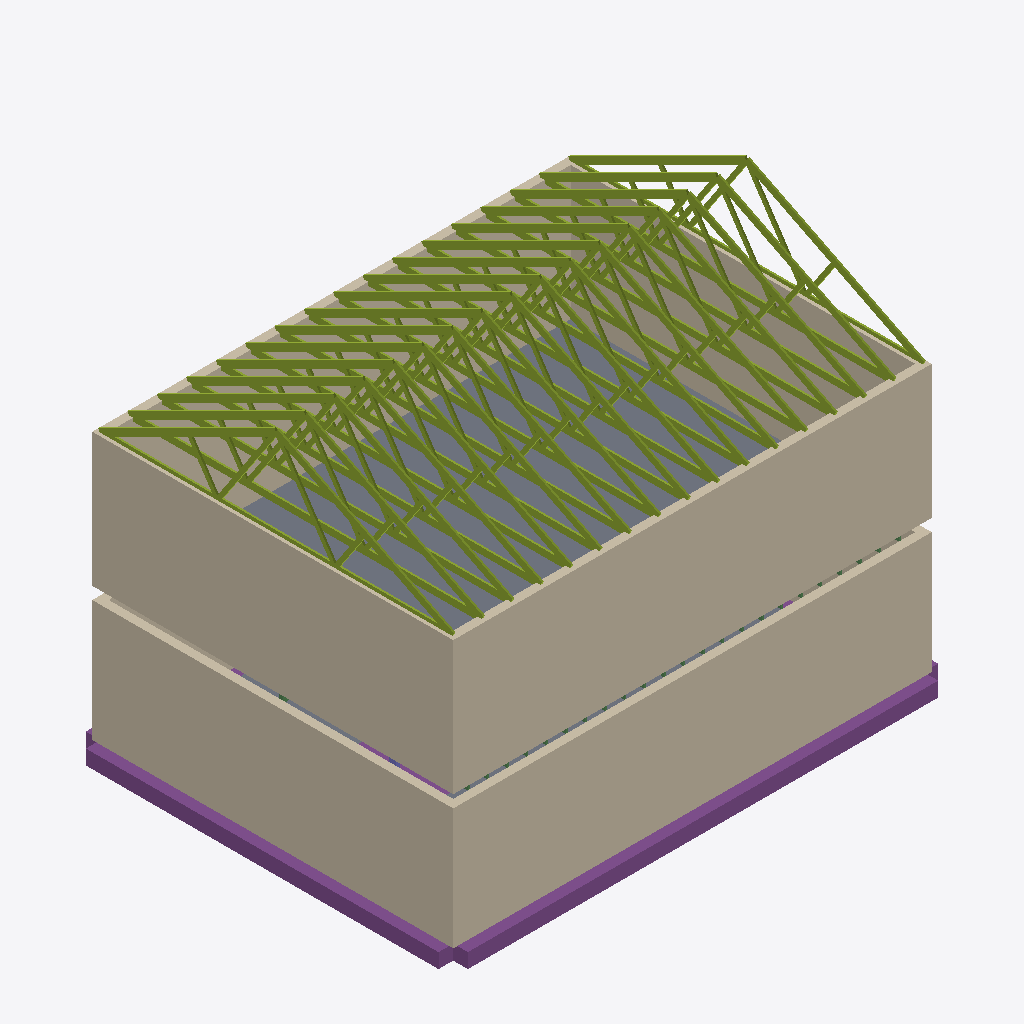
Isometric view of an IFC building model (IFC-SPF (STEP), schema IFC4, length unit metre), seen from the south-west, elements coloured by IFC class: 119 members (olive), 8 walls (beige), 5 footings (purple), 2 slabs (grey), 1 column (violet), 1 beam (green).
Extent 10.4 m × 7.9 m × 7.9 m (x, y, z). Storeys (3): Level 1 at 0.00 m; Level 2 at 2.77 m; Roof Plate at 5.54 m. Elements (195): 119 IfcMember, 47 IfcBeam, 9 IfcStructuralSurfaceMember, 8 IfcWall, 7 IfcFooting, 3 IfcColumn, 2 IfcSlab.

HEADER;
FILE_DESCRIPTION(('ViewDefinition [CoordinationView]'),'2;1');
FILE_NAME('','2026-11-04T11:14:56',(''),(''),'IfcOpenShell 0.8.0','IfcOpenShell 0.8.0','');
FILE_SCHEMA(('IFC4'));
ENDSEC;
DATA;
#9=IFCPROJECT('2iPvELsxXB5wRHnCRAhrgL',$,'Project',$,$,$,$,(#8),#5);
#10=IFCSITE('1s6cKNf2j259Us0W01MCYu',$,'Site',$,$,$,$,$,.ELEMENT.,$,$,$,$,$);
#12=IFCBUILDING('2gCl7y2_f678N8LbkyC8wb',$,'Building',$,$,$,$,$,.ELEMENT.,$,$,$);
#14=IFCBUILDINGSTOREY('3RowNLUXv6kP7dQEG6JttT',$,'Level 1',$,$,$,$,$,.ELEMENT.,0.0);
#16=IFCBUILDINGSTOREY('39B3z0cWr96ARn8Gj$q2Qe',$,'Level 2',$,$,#743,$,$,.ELEMENT.,2.7686);
#25=IFCBUILDINGSTOREY('2grdsQOKrF5QkEeNcQLozv',$,'Roof Plate',$,$,#746,$,$,.ELEMENT.,5.5372);
#41=IFCWALL('0_1ZaKTs97gPcDFU$ip9P7',$,$,$,$,#1507,#1520,$,.SOLIDWALL.);
#40=IFCWALL('01dNbnTbHDIAlVuCLeyPyo',$,$,$,$,#1482,#1495,$,.SOLIDWALL.);
#47=IFCWALL('3hJcujK8T2Xv8mF53SQAIj',$,$,$,$,#1652,#1665,$,.SOLIDWALL.);
#46=IFCWALL('1i8MLRRbv6aAHhVuUU2d1M',$,$,$,$,#1628,#1641,$,.SOLIDWALL.);
#111=IFCSLAB('1SMjj9Tg5Dnv1sVU4PqsRd',$,$,$,$,#1700,#1713,$,.FLOOR.);
#45=IFCWALL('3YXHdH3qr268gdSD8Z3l2x',$,$,$,$,#1604,#1617,$,.SOLIDWALL.);
#43=IFCWALL('35qvOoIU9EoBIUCdVrdiP$',$,$,$,$,#1556,#1569,$,.SOLIDWALL.);
#50=IFCFOOTING('3XGW6Cbvz63wz8RKzRSS6x',$,$,$,$,#16271,#16335,$,.STRIP_FOOTING.);
#53=IFCFOOTING('2YDHGnjab6PPfvu90PN8Gx',$,$,$,$,#16472,#16536,$,.STRIP_FOOTING.);
#126=IFCMEMBER('0r3u1pGj950PMSQG2bN0Fr',$,$,$,$,#5685,#5749,$,.CHORD.);
#134=IFCMEMBER('34Ig_QaxrDOvpG57FJLVsW',$,$,$,$,#6154,#6218,$,.CHORD.);
#142=IFCMEMBER('1ABpv$TBnChwxPa8ESEMjB',$,$,$,$,#6623,#6687,$,.CHORD.);
#174=IFCMEMBER('0z8VzXTLv3hxM4IrCEOjLT',$,$,$,$,#8499,#8563,$,.CHORD.);
#190=IFCMEMBER('0FmVJJAyD5qP37Ukv2Kf_s',$,$,$,$,#9437,#9501,$,.CHORD.);
#180=IFCMEMBER('2bU59hg8r4TuF6UdAiP_1p',$,$,$,$,#8834,#8898,$,.CHORD.);
#148=IFCMEMBER('194us5eHfAQvboTnE_TvSp',$,$,$,$,#6958,#7022,$,.CHORD.);
#132=IFCMEMBER('2Vo5IHCBzAF9_2ifmUyRbp',$,$,$,$,#6020,#6084,$,.CHORD.);
#204=IFCMEMBER('3eX$nMeF55Jf8$tvdbLn6n',$,$,$,$,#10241,#10305,$,.CHORD.);
#212=IFCMEMBER('1QGlUH_vX7cfIa364aMLxo',$,$,$,$,#10710,#10774,$,.CHORD.);
#116=IFCMEMBER('2iJ9rM4I90bwUG4GJuSOYo',$,$,$,$,#5082,#5146,$,.CHORD.);
#164=IFCMEMBER('2wdY1rQIHCuhv2iYiEpZDv',$,$,$,$,#7896,#7960,$,.CHORD.);
#158=IFCMEMBER('1EDo9RmvX1880zrf9pP6Hg',$,$,$,$,#7561,#7625,$,.CHORD.);
#236=IFCMEMBER('2nZXkcYcbBKuIrI7slpVqp',$,$,$,$,#12117,#12181,$,.CHORD.);
#196=IFCMEMBER('0CI4$pv1X5j8wRwLCZMcQ$',$,$,$,$,#9772,#9836,$,.CHORD.);
#244=IFCMEMBER('1k2xuJBHn12vIULKFamRZd',$,$,$,$,#12586,#12650,$,.CHORD.);
#228=IFCMEMBER('2K_UAOUHD1cP2jxf9W0SyD',$,$,$,$,#11648,#11712,$,.CHORD.);
#238=IFCMEMBER('3_UlpD$uH9EuIPga_JK_CU',$,$,$,$,#12251,#12315,$,.CHORD.);
#206=IFCMEMBER('1fdz$8Kz95CBPhsaNyRyGK',$,$,$,$,#10375,#10439,$,.CHORD.);
#222=IFCMEMBER('1qc42Fkib2Df4rPcU9yeA8',$,$,$,$,#11313,#11377,$,.CHORD.);
#230=IFCMEMBER('38DKikLNn2M86T2izST$A8',$,$,$,$,#11782,#11846,$,.CHORD.);
#124=IFCMEMBER('0sWYR7uMv4yvZMZ1qhFHmf',$,$,$,$,#5551,#5615,$,.CHORD.);
#220=IFCMEMBER('3QAByM$tr60fkvrnhpK1oG',$,$,$,$,#11179,#11243,$,.CHORD.);
#156=IFCMEMBER('3Kmd$50Rv4uuSnvwlmR2cZ',$,$,$,$,#7427,#7491,$,.CHORD.);
#140=IFCMEMBER('12CjcLOMz6lAV5zSEpxCjR',$,$,$,$,#6489,#6553,$,.CHORD.);
#172=IFCMEMBER('3K$NjzXK58ORMGSyk1JUlQ',$,$,$,$,#8365,#8429,$,.CHORD.);
#198=IFCMEMBER('0Jomud9a51M9tGnJ37PSOQ',$,$,$,$,#9906,#9970,$,.CHORD.);
#150=IFCMEMBER('2D$KzFEdTD8BEHH93rrpeB',$,$,$,$,#7092,#7156,$,.CHORD.);
#214=IFCMEMBER('38Sz2Vr2v5O94Zem0UtdLR',$,$,$,$,#10844,#10908,$,.CHORD.);
#182=IFCMEMBER('2xMw6DsvfDOAwePaEfhFqL',$,$,$,$,#8968,#9032,$,.CHORD.);
#188=IFCMEMBER('0pwr7MYfH3Ie1$CCiN$YCp',$,$,$,$,#9303,#9367,$,.CHORD.);
#166=IFCMEMBER('1ny$d4KDP8ofGMeXBn77$g',$,$,$,$,#8030,#8094,$,.CHORD.);
#118=IFCMEMBER('1Nv4_eWG97KR9HETzHj4aY',$,$,$,$,#5216,#5280,$,.CHORD.);
#165=IFCMEMBER('3B50RWuj95r82DH0EyhCgu',$,$,$,$,#7963,#8027,$,.CHORD.);
#213=IFCMEMBER('0V$YW3revBReKXfQ3k2xWA',$,$,$,$,#10777,#10841,$,.CHORD.);
#114=IFCSLAB('1JWGPNsFL6NvCE9fKVBZOt',$,$,$,$,#1716,#1729,$,.BASESLAB.);
#133=IFCMEMBER('2aObP9YUvBM98K3hFNv0vB',$,$,$,$,#6087,#6151,$,.CHORD.);
#149=IFCMEMBER('0W$NvDVzj2PhEyvaq8bsQK',$,$,$,$,#7025,#7089,$,.CHORD.);
#245=IFCMEMBER('2DYcL4TS583f1ApKs9xVqV',$,$,$,$,#12653,#12717,$,.CHORD.);
#125=IFCMEMBER('21jr2TjP9FHwBy2LdpYlrl',$,$,$,$,#5618,#5682,$,.CHORD.);
#181=IFCMEMBER('0FptGCiG1CyBrLObC$xx8W',$,$,$,$,#8901,#8965,$,.CHORD.);
#117=IFCMEMBER('3801JLkirAEOuhrj_RXMDq',$,$,$,$,#5149,#5213,$,.CHORD.);
#197=IFCMEMBER('1cWIWCfAL0vg_CJ7_V9Xjw',$,$,$,$,#9839,#9903,$,.CHORD.);
#229=IFCMEMBER('22F2pzuRP1QucxqW6cBctt',$,$,$,$,#11715,#11779,$,.CHORD.);
#173=IFCMEMBER('1RdKmsDznAWwNVLIZG7DB4',$,$,$,$,#8432,#8496,$,.CHORD.);
#205=IFCMEMBER('2i4LwiER9AcB8HImDvikxE',$,$,$,$,#10308,#10372,$,.CHORD.);
#221=IFCMEMBER('0R4wGZDtH3uwbsyDeFyfmm',$,$,$,$,#11246,#11310,$,.CHORD.);
#237=IFCMEMBER('3fT947a1r50RNBlGYrA2Lf',$,$,$,$,#12184,#12248,$,.CHORD.);
#157=IFCMEMBER('1k9RuztVv7K8R583ufh08L',$,$,$,$,#7494,#7558,$,.CHORD.);
#189=IFCMEMBER('0OdodHTDv9FgaveptC2E_w',$,$,$,$,#9370,#9434,$,.CHORD.);
#141=IFCMEMBER('2DDTmCDnr9FQ26uqDHKMSW',$,$,$,$,#6556,#6620,$,.CHORD.);
#246=IFCMEMBER('2qcGeCaJzAUfgIYtNFmx$s',$,$,$,$,#12720,#12784,$,.CHORD.);
#120=IFCMEMBER('1IIz5FdsH0I88ktp9VS9la',$,$,$,$,#5350,#5414,$,.STRUT.);
#44=IFCWALL('26rephmk15mhujJOHio1LJ',$,$,$,$,#1580,#1593,$,.SOLIDWALL.);
#192=IFCMEMBER('1uD1noXir9rh0L8hfpZywj',$,$,$,$,#9571,#9635,$,.STRUT.);
#240=IFCMEMBER('1G5ijVfI18sQ3HqQwYj2QT',$,$,$,$,#12385,#12449,$,.STRUT.);
#168=IFCMEMBER('2k2aAoblT7kRydXTxLbULo',$,$,$,$,#8164,#8228,$,.STRUT.);
#224=IFCMEMBER('3alU0HlSL4M80AJS$3H05W',$,$,$,$,#11447,#11511,$,.STRUT.);
#248=IFCMEMBER('0Uv0aOfAb7WAT$uw$FEGtp',$,$,$,$,#12854,#12918,$,.STRUT.);
#128=IFCMEMBER('2M$cjnRZX0vv7ucHnhMxRp',$,$,$,$,#5819,#5883,$,.STRUT.);
#232=IFCMEMBER('19_SAzfSr5Zfa30_2ROokK',$,$,$,$,#11916,#11980,$,.STRUT.);
#144=IFCMEMBER('2HjvT2cwPDvB_F_4eMsWo1',$,$,$,$,#6757,#6821,$,.STRUT.);
#200=IFCMEMBER('3NK$umi6f4shuQLXzQYxi3',$,$,$,$,#10040,#10104,$,.STRUT.);
#160=IFCMEMBER('25tNEccMz2$9Z950S5MRhn',$,$,$,$,#7695,#7759,$,.STRUT.);
#176=IFCMEMBER('3cfcLqq8r8Mub8n$irG96f',$,$,$,$,#8633,#8697,$,.STRUT.);
#152=IFCMEMBER('2vxeeJTxz9EBxNeo_c1OMl',$,$,$,$,#7226,#7290,$,.STRUT.);
#184=IFCMEMBER('1THOlxisD6_ujsPNEr$M46',$,$,$,$,#9102,#9166,$,.STRUT.);
#216=IFCMEMBER('1VbQwPTMn0dP8qV8A6qtsf',$,$,$,$,#10978,#11042,$,.STRUT.);
#136=IFCMEMBER('3EaP$a72v7mfBBzZR5oFrn',$,$,$,$,#6288,#6352,$,.STRUT.);
#208=IFCMEMBER('0Y$nOxbVzEnuLJIxsTwuOl',$,$,$,$,#10509,#10573,$,.STRUT.);
#121=IFCMEMBER('0G$7akpIX9RRPSQccZ_TqR',$,$,$,$,#5417,#5481,$,.STRUT.);
#42=IFCWALL('1RTs5NE6n4oujIWGI$B9lC',$,$,$,$,#1532,#1545,$,.SOLIDWALL.);
#129=IFCMEMBER('1kHnXhaujAk9XKol0l7LWm',$,$,$,$,#5886,#5950,$,.STRUT.);
#233=IFCMEMBER('1Ttu8IYpj3_goX8mMsKhkE',$,$,$,$,#11983,#12047,$,.STRUT.);
#225=IFCMEMBER('27BFNthALClBo9AsfFJ1b6',$,$,$,$,#11514,#11578,$,.STRUT.);
#249=IFCMEMBER('2CjpQpQYDF19JNm21FHPvd',$,$,$,$,#12921,#12985,$,.STRUT.);
#193=IFCMEMBER('2dDmC1iTX3mv_fhCmkyN2M',$,$,$,$,#9638,#9702,$,.STRUT.);
#161=IFCMEMBER('0HdQm7fCj9hwA37xEuT7QF',$,$,$,$,#7762,#7826,$,.STRUT.);
#201=IFCMEMBER('01BjkVWjL5Pe7X_5CWe$tD',$,$,$,$,#10107,#10171,$,.STRUT.);
#241=IFCMEMBER('3BMmw$RaH4xxDbv9LLHz$Y',$,$,$,$,#12452,#12516,$,.STRUT.);
#145=IFCMEMBER('2dqQ9x_kHE484u11hvu98f',$,$,$,$,#6824,#6888,$,.STRUT.);
#185=IFCMEMBER('3Y9DJssfj40xE5vYbmBl77',$,$,$,$,#9169,#9233,$,.STRUT.);
#153=IFCMEMBER('3fbhMzq6nA_RJrdXTpakBo',$,$,$,$,#7293,#7357,$,.STRUT.);
#169=IFCMEMBER('2HNJbZ7hzA9PrLJIAGZY0g',$,$,$,$,#8231,#8295,$,.STRUT.);
#177=IFCMEMBER('3G$96OzmX8L9l12wzUbTLB',$,$,$,$,#8700,#8764,$,.STRUT.);
#137=IFCMEMBER('21d72fSgjC_e7hBBbARTZW',$,$,$,$,#6355,#6419,$,.STRUT.);
#209=IFCMEMBER('1ZxdtwBHj62AXiYF8E9hyN',$,$,$,$,#10576,#10640,$,.STRUT.);
#122=IFCMEMBER('1_NGBlXnL6Kwjr3sZNX8aW',$,$,$,$,#5484,#5548,$,.STRUT.);
#217=IFCMEMBER('2KU8gPSiL50uGtPlOwXBxf',$,$,$,$,#11045,#11109,$,.STRUT.);
#59=IFCFOOTING('1K4CSkNdv6QxXuW32uQTD_',$,$,$,$,#16539,#16603,$,.PAD_FOOTING.);
#119=IFCMEMBER('0BkzP54Bn30w6dCfkAEcf0',$,$,$,$,#5283,#5347,$,.STRUT.);
#130=IFCMEMBER('3iuFzK25XD5A6TT5Quwuc0',$,$,$,$,#5953,#6017,$,.STRUT.);
#207=IFCMEMBER('2aO_7_JLH9DxKbCVEf0DoJ',$,$,$,$,#10442,#10506,$,.STRUT.);
#159=IFCMEMBER('23W6wfrcn6xBYEDELIJbLC',$,$,$,$,#7628,#7692,$,.STRUT.);
#191=IFCMEMBER('2mOO3nHPj8dBkJ6RnsP8pK',$,$,$,$,#9504,#9568,$,.STRUT.);
#135=IFCMEMBER('1yNoqHEzj4bAsfDD07HORs',$,$,$,$,#6221,#6285,$,.STRUT.);
#199=IFCMEMBER('0StlxtAA9DPh3I6eKcIchH',$,$,$,$,#9973,#10037,$,.STRUT.);
#127=IFCMEMBER('2lNYPvxvT7XRM6trejkIUv',$,$,$,$,#5752,#5816,$,.STRUT.);
#223=IFCMEMBER('1dsvxpj6f7ROoG28wJqq$g',$,$,$,$,#11380,#11444,$,.STRUT.);
#231=IFCMEMBER('0LzsOv5iv0nOSXsBmOtNB4',$,$,$,$,#11849,#11913,$,.STRUT.);
#167=IFCMEMBER('1o65kB1sX6wfZMjm_0IQ$B',$,$,$,$,#8097,#8161,$,.STRUT.);
#239=IFCMEMBER('0wa6S$0jr3pOmMGFkoIASu',$,$,$,$,#12318,#12382,$,.STRUT.);
#183=IFCMEMBER('0TB4gUYuf40OhNXSSKZ6Of',$,$,$,$,#9035,#9099,$,.STRUT.);
#151=IFCMEMBER('3nxe4Fnu52TvNQGd4XFTG4',$,$,$,$,#7159,#7223,$,.STRUT.);
#143=IFCMEMBER('2cyeJlwrf7gPqqxmR$ixEJ',$,$,$,$,#6690,#6754,$,.STRUT.);
#215=IFCMEMBER('1IMv0jNfrC2BGtBKg_b0oa',$,$,$,$,#10911,#10975,$,.STRUT.);
#175=IFCMEMBER('2OoUc8G0z6FP_MmXmhx0p3',$,$,$,$,#8566,#8630,$,.STRUT.);
#247=IFCMEMBER('3wPtoRAZTFtuw5lm13oDGw',$,$,$,$,#12787,#12851,$,.STRUT.);
#210=IFCMEMBER('0Lqh805gH4y9GZMv0QwZuj',$,$,$,$,#10643,#10707,$,.STRUT.);
#194=IFCMEMBER('3qk93H3HHAPO319vS70CdO',$,$,$,$,#9705,#9769,$,.STRUT.);
#234=IFCMEMBER('0NLIixGnD1TeCGVJZRRHzT',$,$,$,$,#12050,#12114,$,.STRUT.);
#226=IFCMEMBER('1eqy3RxfDAVgpQtfktAwwg',$,$,$,$,#11581,#11645,$,.STRUT.);
#162=IFCMEMBER('26BKoITLf38Qvu1kg8cGS2',$,$,$,$,#7829,#7893,$,.STRUT.);
#186=IFCMEMBER('08XIR1zNrD1OD8ybv_UgWj',$,$,$,$,#9236,#9300,$,.STRUT.);
#146=IFCMEMBER('1CgdYpmEv4oPB9Pu3NfzDa',$,$,$,$,#6891,#6955,$,.STRUT.);
#202=IFCMEMBER('0H8Er$EC97mwiDqJfM5zVG',$,$,$,$,#10174,#10238,$,.STRUT.);
#178=IFCMEMBER('3ym0CphxzA5fxB8sOOxXkA',$,$,$,$,#8767,#8831,$,.STRUT.);
#242=IFCMEMBER('0IHIq3WBvB2fB_UXkeAlAo',$,$,$,$,#12519,#12583,$,.STRUT.);
#218=IFCMEMBER('1ieTRGEzv2L9zntkCAqjED',$,$,$,$,#11112,#11176,$,.STRUT.);
#154=IFCMEMBER('3Y2$5S08L519P74REtX3j1',$,$,$,$,#7360,#7424,$,.STRUT.);
#170=IFCMEMBER('2oBEs$RAD3XR$v14XzdVcC',$,$,$,$,#8298,#8362,$,.STRUT.);
#250=IFCMEMBER('2P2yBFlZT6GPPSlr97dVxC',$,$,$,$,#12988,#13052,$,.STRUT.);
#52=IFCFOOTING('05ASrrqxr25hPsSt00vNAT',$,$,$,$,#16405,#16469,$,.STRIP_FOOTING.);
#138=IFCMEMBER('0qKv5Dazn4yu_pLdLRvOuW',$,$,$,$,#6422,#6486,$,.STRUT.);
#51=IFCFOOTING('0ifDq8YCb0bR2vYPTMlIYm',$,$,$,$,#16338,#16402,$,.STRIP_FOOTING.);
#54=IFCCOLUMN('1g2aEZ7EL4phb1yOJbIlO6',$,$,$,$,#1732,#1796,$,.COLUMN.);
#57=IFCBEAM('18bEaS4Or3VOK1AA7OyDIB',$,$,$,'GIRDER',#1933,#1997,$,.BEAM.);
ENDSEC;
